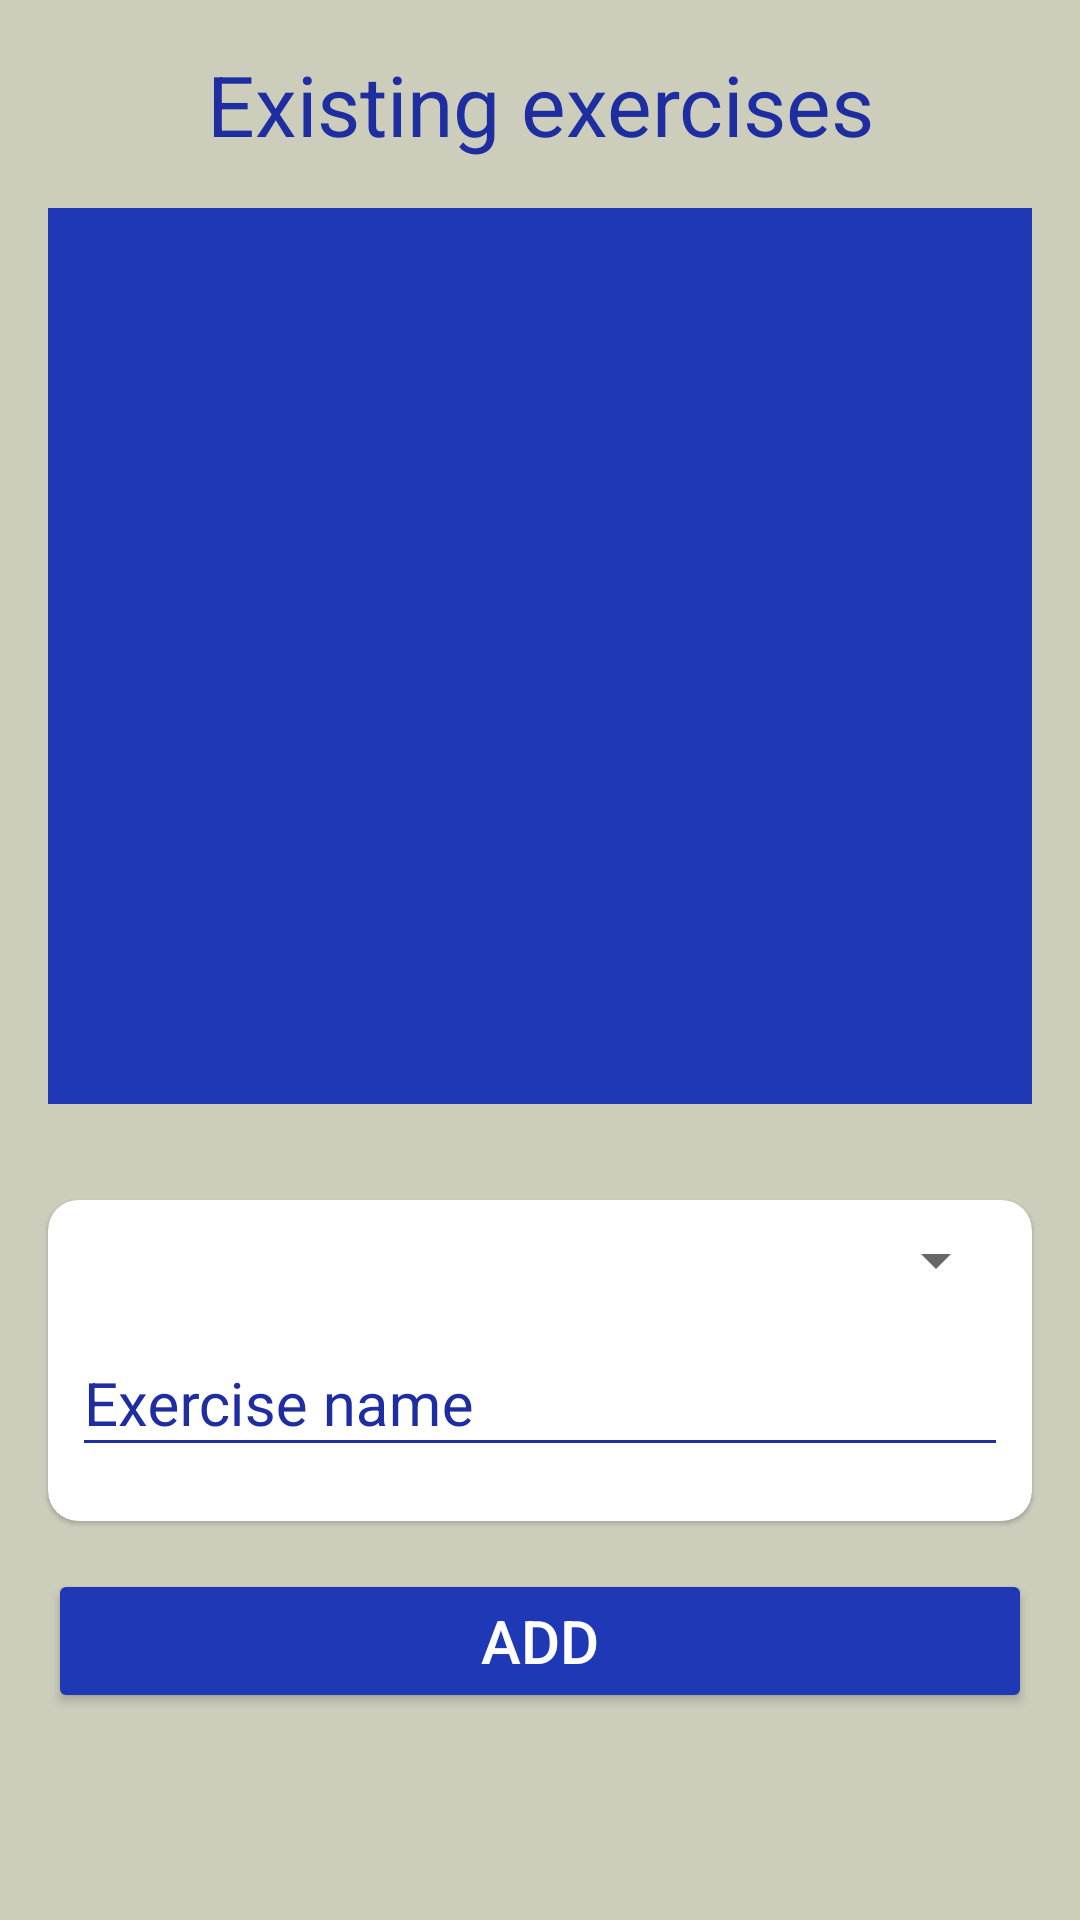

This screen was rendered from an Android layout file. Write that file and the resources it references.
<!-- AndroidManifest.xml: application theme Theme.GymLogger -->
<!-- res/layout/fragment_add_exercise.xml -->
<?xml version="1.0" encoding="utf-8"?>
<androidx.constraintlayout.widget.ConstraintLayout xmlns:android="http://schemas.android.com/apk/res/android"
    xmlns:tools="http://schemas.android.com/tools"
    android:layout_width="match_parent"
    android:layout_height="match_parent"
    xmlns:app="http://schemas.android.com/apk/res-auto"
    tools:context=".ui.addexercise.AddExerciseFragment">

    <TextView
        android:id="@+id/tv_title"
        android:layout_width="match_parent"
        android:layout_height="wrap_content"
        android:layout_margin="16dp"
        app:layout_constraintTop_toTopOf="parent"
        android:text="@string/frag_add_exercise.tv_title"
        android:textAlignment="center"
        android:textSize="28sp"
        android:textColor="?colorOnSecondary"/>

    <androidx.constraintlayout.widget.Guideline
        android:id="@+id/gl_horizontal"
        android:layout_width="0dp"
        android:layout_height="0dp"
        android:orientation="horizontal"
        app:layout_constraintGuide_percent="0.6"/>

    
    <androidx.recyclerview.widget.RecyclerView
        android:id="@+id/rv_exercises"
        android:layout_width="match_parent"
        android:layout_height="0dp"
        android:layout_margin="16dp"
        android:background="?colorPrimary"
        app:layoutManager="androidx.recyclerview.widget.LinearLayoutManager"
        app:layout_constraintTop_toBottomOf="@id/tv_title"
        app:layout_constraintBottom_toTopOf="@id/gl_horizontal"/>

    <TextView
        android:id="@+id/tv_no_entries"
        android:layout_width="match_parent"
        android:layout_height="0dp"
        app:layout_constraintTop_toBottomOf="@id/tv_title"
        app:layout_constraintBottom_toTopOf="@id/gl_horizontal"
        android:text="@string/frag_add_exercise.tv_no_entries"
        android:textAlignment="center"
        android:textSize="20sp"
        android:gravity="center"
        android:visibility="gone"/>

    <com.google.android.material.card.MaterialCardView
        android:id="@+id/cv_details"
        android:layout_width="match_parent"
        android:layout_height="wrap_content"
        android:layout_margin="16dp"
        android:elevation="8dp"
        app:cardCornerRadius="10dp"
        app:layout_constraintTop_toBottomOf="@id/gl_horizontal">

        <androidx.constraintlayout.widget.ConstraintLayout
            android:layout_width="match_parent"
            android:layout_height="match_parent"
            android:layout_margin="8dp">

            <Spinner
                android:id="@+id/sp_category"
                android:layout_width="match_parent"
                android:layout_height="wrap_content"
                app:layout_constraintTop_toTopOf="parent"/>

            <com.google.android.material.textfield.TextInputLayout
                android:id="@+id/til_name"
                android:layout_width="match_parent"
                android:layout_height="wrap_content"
                app:layout_constraintTop_toBottomOf="@id/sp_category"
                app:layout_constraintStart_toStartOf="parent"
                app:layout_constraintEnd_toEndOf="parent"
                android:hint="@string/frag_add_exercise.et_name.hint">
                <EditText
                    android:id="@+id/et_name"
                    android:layout_width="match_parent"
                    android:layout_height="wrap_content"
                    android:layout_marginTop="8dp"
                    android:layout_marginBottom="8dp" />
            </com.google.android.material.textfield.TextInputLayout>

        </androidx.constraintlayout.widget.ConstraintLayout>
    </com.google.android.material.card.MaterialCardView>

    <Button
        android:id="@+id/btn_add"
        android:layout_width="match_parent"
        android:layout_height="wrap_content"
        android:layout_margin="16dp"
        app:layout_constraintTop_toBottomOf="@id/cv_details"
        android:text="@string/frag_add_exercise.btn_add.text"/>

</androidx.constraintlayout.widget.ConstraintLayout>
<!-- resources referenced by this layout -->
<resources>
  <string name="frag_add_exercise.btn_add.text">Add</string>
  <string name="frag_add_exercise.et_name.hint">Exercise name</string>
  <string name="frag_add_exercise.tv_no_entries">You have not added any exercises yet. It is time to get going!</string>
  <string name="frag_add_exercise.tv_title">Existing exercises</string>
  <style name="Theme.GymLogger" parent="Theme.MaterialComponents.DayNight.DarkActionBar">
          
          <item name="colorPrimary">@color/royal_blue</item>
          <item name="colorOnPrimary">@color/white</item>
          
          <item name="colorSecondary">@color/gold</item>
          <item name="colorOnSecondary">@color/dark_blue</item>
          
          <item name="android:statusBarColor">?attr/colorPrimary</item>
          
          <item name="buttonStyle">@style/PrimaryButton</item>
          <item name="textInputStyle">@style/PrimaryInputLayout</item>
          <item name="editTextStyle">@style/PrimaryEditText</item>
          <item name="android:windowBackground">@color/gray_green</item>
  
      </style>
  <color name="royal_blue">#1f38b6</color>
  <color name="white">#FFFFFFFF</color>
  <color name="gold">#ffd700</color>
  <color name="dark_blue">#1e2da0</color>
  <style name="PrimaryButton" parent="Widget.AppCompat.Button">
          <item name="android:backgroundTint">?colorPrimary</item>
          <item name="android:textColor">?colorOnPrimary</item>
          <item name="android:textSize">20sp</item>
      </style>
  <style name="PrimaryInputLayout" parent="Widget.Design.TextInputLayout">
          <item name="android:textColor">?colorOnSecondary</item>
          <item name="android:textColorHint">?colorOnSecondary</item>
          <item name="endIconMode">custom</item>
          <item name="endIconDrawable">@drawable/ic_editable</item>
      </style>
  <style name="PrimaryEditText" parent="Widget.AppCompat.EditText">
          <item name="backgroundTint">?colorOnSecondary</item>
          <item name="android:textSize">20sp</item>
      </style>
  <color name="gray_green">#cdcdbc</color>
</resources>
